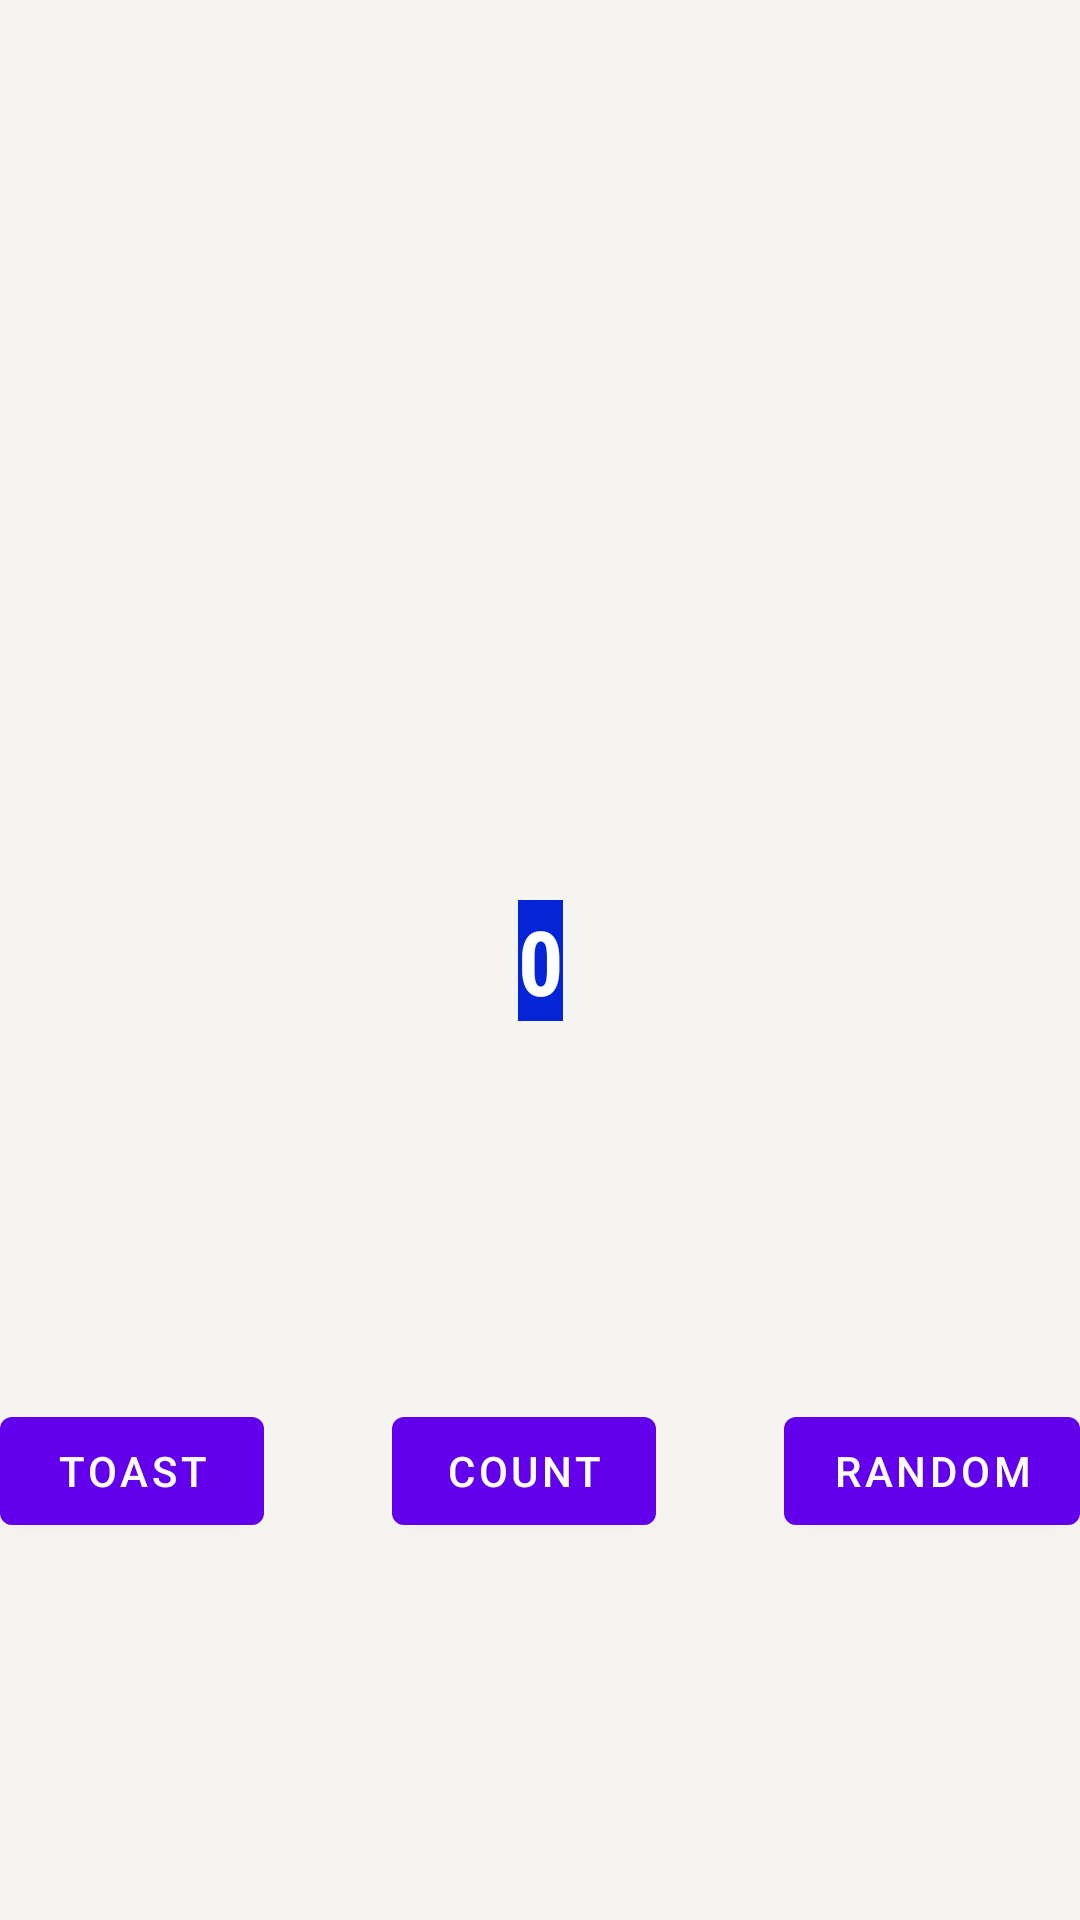

Reconstruct the res/layout file that produces this screen, plus the resources it refers to.
<!-- AndroidManifest.xml: application theme Theme.MobileAndroid -->
<!-- res/layout/fragment_first.xml -->
<?xml version="1.0" encoding="utf-8"?>
<androidx.constraintlayout.widget.ConstraintLayout xmlns:android="http://schemas.android.com/apk/res/android"
xmlns:app="http://schemas.android.com/apk/res-auto"
xmlns:tools="http://schemas.android.com/tools"
android:layout_width="match_parent"
android:layout_height="match_parent"
android:background="@color/screenBackground"
tools:context=".FirstFragment">

<TextView
    android:id="@+id/textview_first"
    android:layout_width="wrap_content"
    android:layout_height="wrap_content"
    android:background="@color/colorPrimaryDark"
    android:fontFamily="sans-serif-condensed"
    android:text="@string/hello_first_fragment"
    android:textColor="@android:color/white"
    android:textSize="30sp"
    android:textStyle="bold"
    app:layout_constraintBottom_toBottomOf="parent"
    app:layout_constraintEnd_toEndOf="parent"
    app:layout_constraintStart_toStartOf="parent"
    app:layout_constraintTop_toTopOf="parent" />

<Button
    android:id="@+id/random_button"
    android:layout_width="wrap_content"
    android:layout_height="wrap_content"
    android:text="@string/random_button_text"
    app:layout_constraintBottom_toBottomOf="parent"
    app:layout_constraintEnd_toEndOf="parent"
    app:layout_constraintTop_toBottomOf="@+id/textview_first" />

<Button
    android:id="@+id/toast_button"
    android:layout_width="wrap_content"
    android:layout_height="wrap_content"
    android:text="@string/toast_button_text"
    app:layout_constraintBottom_toBottomOf="parent"
    app:layout_constraintStart_toStartOf="parent"
    app:layout_constraintTop_toBottomOf="@+id/textview_first" />

<Button
    android:id="@+id/count_button"
    android:layout_width="wrap_content"
    android:layout_height="wrap_content"
    android:text="@string/count_button_text"
    app:layout_constraintBottom_toBottomOf="parent"
    app:layout_constraintEnd_toStartOf="@+id/random_button"
    app:layout_constraintStart_toEndOf="@+id/toast_button"
    app:layout_constraintTop_toBottomOf="@+id/textview_first" />

</androidx.constraintlayout.widget.ConstraintLayout>
<!-- resources referenced by this layout -->
<resources>
  <color name="colorPrimaryDark">#0424D6</color>
  <color name="screenBackground">#F5F4F1</color>
  <string name="count_button_text">Count</string>
  <string name="hello_first_fragment">0</string>
  <string name="random_button_text">Random</string>
  <string name="toast_button_text">Toast</string>
  <style name="Theme.MobileAndroid" parent="Theme.MaterialComponents.DayNight.DarkActionBar">
          
          <item name="colorPrimary">@color/purple_500</item>
          <item name="colorPrimaryVariant">@color/purple_700</item>
          <item name="colorOnPrimary">@color/white</item>
          
          <item name="colorSecondary">@color/teal_200</item>
          <item name="colorSecondaryVariant">@color/teal_700</item>
          <item name="colorOnSecondary">@color/black</item>
          
          <item name="android:statusBarColor" tools:targetApi="l">?attr/colorPrimaryVariant</item>
          
      </style>
  <color name="purple_500">#FF6200EE</color>
  <color name="purple_700">#FF3700B3</color>
  <color name="white">#FFFFFFFF</color>
  <color name="teal_200">#FF03DAC5</color>
  <color name="teal_700">#FF018786</color>
  <color name="black">#FF000000</color>
</resources>
